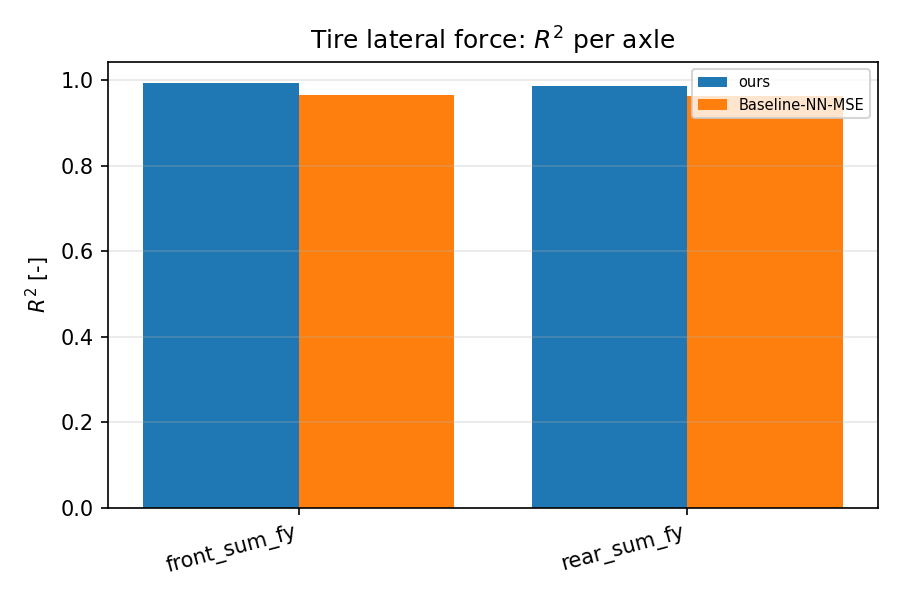

The data file committed next to this chart (first rows):
scenario, category, value
ours, front_sum_fy, 0.993
ours, rear_sum_fy, 0.986
Baseline-NN-MSE, front_sum_fy, 0.966
Baseline-NN-MSE, rear_sum_fy, 0.964
